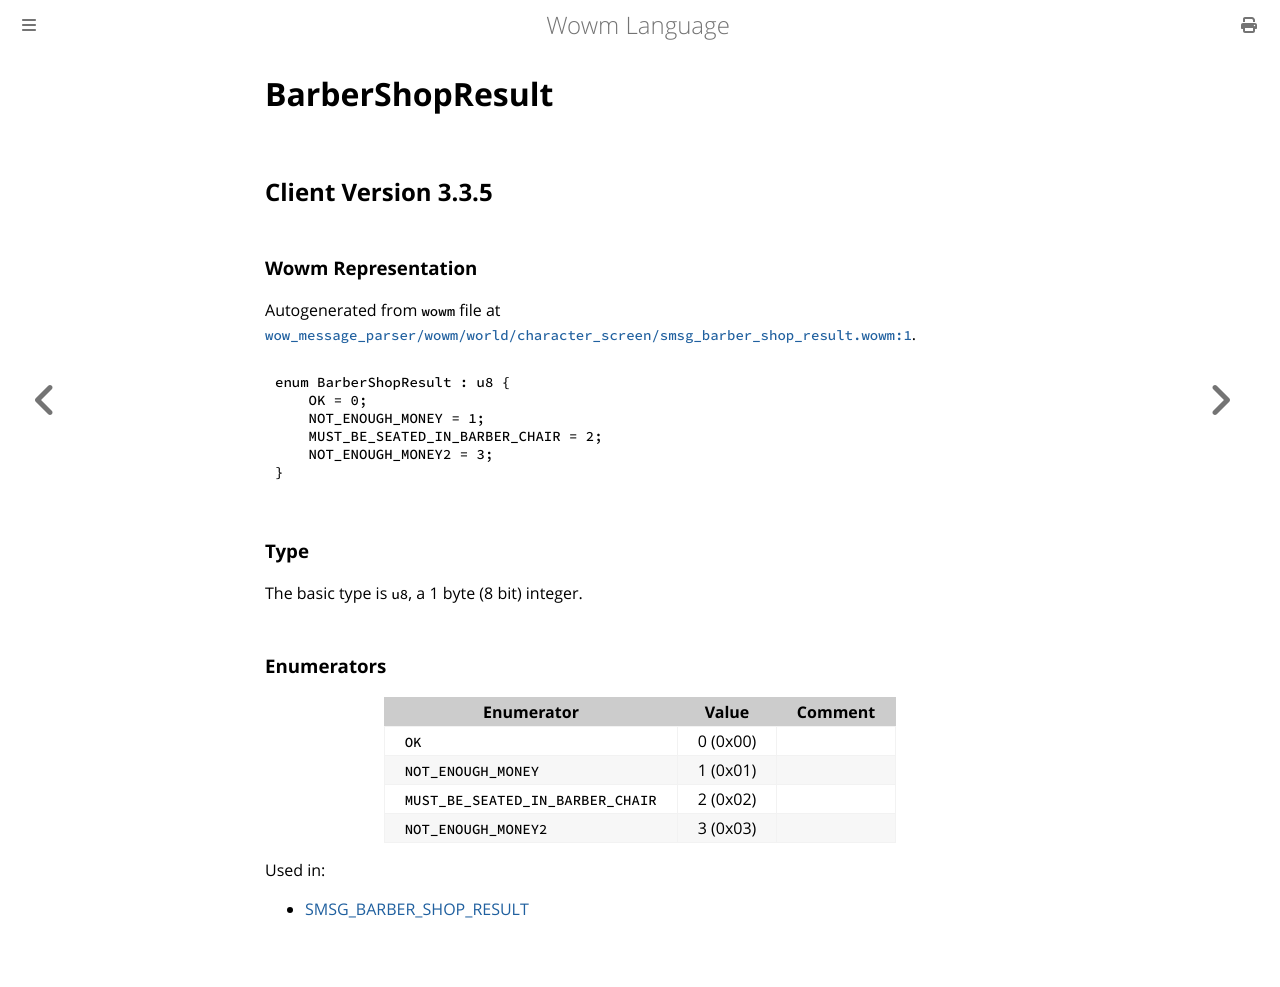

repository: gtker/wow_messages · page: docs/barbershopresult.html · generator: mdbook

# BarberShopResult

## Client Version 3.3.5

### Wowm Representation

Autogenerated from `wowm` file at [`wow_message_parser/wowm/world/character_screen/smsg_barber_shop_result.wowm:1`](https://github.com/gtker/wow_messages/tree/main/wow_message_parser/wowm/world/character_screen/smsg_barber_shop_result.wowm#L1).

```rust,ignore
enum BarberShopResult : u8 {
    OK = 0;
    NOT_ENOUGH_MONEY = 1;
    MUST_BE_SEATED_IN_BARBER_CHAIR = 2;
    NOT_ENOUGH_MONEY2 = 3;
}
```
### Type
The basic type is `u8`, a 1 byte (8 bit) integer.
### Enumerators
| Enumerator | Value  | Comment |
| --------- | -------- | ------- |
| `OK` | 0 (0x00) |  |
| `NOT_ENOUGH_MONEY` | 1 (0x01) |  |
| `MUST_BE_SEATED_IN_BARBER_CHAIR` | 2 (0x02) |  |
| `NOT_ENOUGH_MONEY2` | 3 (0x03) |  |

Used in:
* [SMSG_BARBER_SHOP_RESULT](smsg_barber_shop_result.md)
